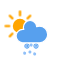
t = 0.00 s
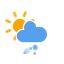
t = 1.67 s
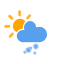
t = 3.33 s
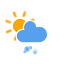
t = 5.00 s
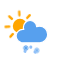
t = 6.67 s
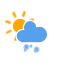
t = 8.33 s

The animated SVG that drew these frames (rendered in a browser with its animation timeline set to each time). Animation: 11 CSS @keyframes rules; frames cover the first 8.33 s, repeats indefinitely.

<?xml version="1.0" encoding="utf-8"?>
<!-- (c) ammap.com | SVG weather icons -->
<svg
    version="1.1"
    xmlns="http://www.w3.org/2000/svg"
    xmlns:xlink="http://www.w3.org/1999/xlink"
    width="64"
    height="64"
    viewbox="0 0 64 64">
    <defs>
        <style type="text/css"><![CDATA[
/*
** CLOUDS
*/
@keyframes am-weather-cloud-1 {
  0% {
    -webkit-transform: translate(-5px,0px);
       -moz-transform: translate(-5px,0px);
        -ms-transform: translate(-5px,0px);
            transform: translate(-5px,0px);
  }

  50% {
    -webkit-transform: translate(10px,0px);
       -moz-transform: translate(10px,0px);
        -ms-transform: translate(10px,0px);
            transform: translate(10px,0px);
  }

  100% {
    -webkit-transform: translate(-5px,0px);
       -moz-transform: translate(-5px,0px);
        -ms-transform: translate(-5px,0px);
            transform: translate(-5px,0px);
  }
}

.am-weather-cloud-1 {
  -webkit-animation-name: am-weather-cloud-1;
     -moz-animation-name: am-weather-cloud-1;
          animation-name: am-weather-cloud-1;
  -webkit-animation-duration: 7s;
     -moz-animation-duration: 7s;
          animation-duration: 7s;
  -webkit-animation-timing-function: linear;
     -moz-animation-timing-function: linear;
          animation-timing-function: linear;
  -webkit-animation-iteration-count: infinite;
     -moz-animation-iteration-count: infinite;
          animation-iteration-count: infinite;
}

@keyframes am-weather-cloud-2 {
  0% {
    -webkit-transform: translate(0px,0px);
       -moz-transform: translate(0px,0px);
        -ms-transform: translate(0px,0px);
            transform: translate(0px,0px);
  }

  50% {
    -webkit-transform: translate(2px,0px);
       -moz-transform: translate(2px,0px);
        -ms-transform: translate(2px,0px);
            transform: translate(2px,0px);
  }

  100% {
    -webkit-transform: translate(0px,0px);
       -moz-transform: translate(0px,0px);
        -ms-transform: translate(0px,0px);
            transform: translate(0px,0px);
  }
}

.am-weather-cloud-2 {
  -webkit-animation-name: am-weather-cloud-2;
     -moz-animation-name: am-weather-cloud-2;
          animation-name: am-weather-cloud-2;
  -webkit-animation-duration: 3s;
     -moz-animation-duration: 3s;
          animation-duration: 3s;
  -webkit-animation-timing-function: linear;
     -moz-animation-timing-function: linear;
          animation-timing-function: linear;
  -webkit-animation-iteration-count: infinite;
     -moz-animation-iteration-count: infinite;
          animation-iteration-count: infinite;
}

/*
** STROKE
*/
@keyframes am-weather-stroke {
  0% {
    -webkit-transform: translate(0.0px,0.0px);
       -moz-transform: translate(0.0px,0.0px);
        -ms-transform: translate(0.0px,0.0px);
            transform: translate(0.0px,0.0px);
  }

  2% {
    -webkit-transform: translate(0.3px,0.0px);
       -moz-transform: translate(0.3px,0.0px);
        -ms-transform: translate(0.3px,0.0px);
            transform: translate(0.3px,0.0px);
  }

  4% {
    -webkit-transform: translate(0.0px,0.0px);
       -moz-transform: translate(0.0px,0.0px);
        -ms-transform: translate(0.0px,0.0px);
            transform: translate(0.0px,0.0px);
  }

  6% {
    -webkit-transform: translate(0.5px,0.4px);
       -moz-transform: translate(0.5px,0.4px);
        -ms-transform: translate(0.5px,0.4px);
            transform: translate(0.5px,0.4px);
  }

  8% {
    -webkit-transform: translate(0.0px,0.0px);
       -moz-transform: translate(0.0px,0.0px);
        -ms-transform: translate(0.0px,0.0px);
            transform: translate(0.0px,0.0px);
  }

  10% {
    -webkit-transform: translate(0.3px,0.0px);
       -moz-transform: translate(0.3px,0.0px);
        -ms-transform: translate(0.3px,0.0px);
            transform: translate(0.3px,0.0px);
  }

  12% {
    -webkit-transform: translate(0.0px,0.0px);
       -moz-transform: translate(0.0px,0.0px);
        -ms-transform: translate(0.0px,0.0px);
            transform: translate(0.0px,0.0px);
  }

  14% {
    -webkit-transform: translate(0.3px,0.0px);
       -moz-transform: translate(0.3px,0.0px);
        -ms-transform: translate(0.3px,0.0px);
            transform: translate(0.3px,0.0px);
  }

  16% {
    -webkit-transform: translate(0.0px,0.0px);
       -moz-transform: translate(0.0px,0.0px);
        -ms-transform: translate(0.0px,0.0px);
            transform: translate(0.0px,0.0px);
  }

  18% {
    -webkit-transform: translate(0.3px,0.0px);
       -moz-transform: translate(0.3px,0.0px);
        -ms-transform: translate(0.3px,0.0px);
            transform: translate(0.3px,0.0px);
  }

  20% {
    -webkit-transform: translate(0.0px,0.0px);
       -moz-transform: translate(0.0px,0.0px);
        -ms-transform: translate(0.0px,0.0px);
            transform: translate(0.0px,0.0px);
  }

  22% {
    -webkit-transform: translate(1px,0.0px);
       -moz-transform: translate(1px,0.0px);
        -ms-transform: translate(1px,0.0px);
            transform: translate(1px,0.0px);
  }

  24% {
    -webkit-transform: translate(0.0px,0.0px);
       -moz-transform: translate(0.0px,0.0px);
        -ms-transform: translate(0.0px,0.0px);
            transform: translate(0.0px,0.0px);
  }

  26% {
    -webkit-transform: translate(-1px,0.0px);
       -moz-transform: translate(-1px,0.0px);
        -ms-transform: translate(-1px,0.0px);
            transform: translate(-1px,0.0px);

  }

  28% {
    -webkit-transform: translate(0.0px,0.0px);
       -moz-transform: translate(0.0px,0.0px);
        -ms-transform: translate(0.0px,0.0px);
            transform: translate(0.0px,0.0px);
  }

  40% {
    fill: orange;
    -webkit-transform: translate(0.0px,0.0px);
       -moz-transform: translate(0.0px,0.0px);
        -ms-transform: translate(0.0px,0.0px);
            transform: translate(0.0px,0.0px);
  }

  65% {
    fill: white;
    -webkit-transform: translate(-1px,5.0px);
       -moz-transform: translate(-1px,5.0px);
        -ms-transform: translate(-1px,5.0px);
            transform: translate(-1px,5.0px);
  }
  61% {
    fill: orange;
  }

  100% {
    -webkit-transform: translate(0.0px,0.0px);
       -moz-transform: translate(0.0px,0.0px);
        -ms-transform: translate(0.0px,0.0px);
            transform: translate(0.0px,0.0px);
  }
}

.am-weather-stroke {
  -webkit-animation-name: am-weather-stroke;
     -moz-animation-name: am-weather-stroke;
          animation-name: am-weather-stroke;
  -webkit-animation-duration: 1.11s;
     -moz-animation-duration: 1.11s;
          animation-duration: 1.11s;
  -webkit-animation-timing-function: linear;
     -moz-animation-timing-function: linear;
          animation-timing-function: linear;
  -webkit-animation-iteration-count: infinite;
     -moz-animation-iteration-count: infinite;
          animation-iteration-count: infinite;
}



/*
** SUN
*/
@keyframes am-weather-sun {
  0% {
    -webkit-transform: rotate(0deg);
       -moz-transform: rotate(0deg);
        -ms-transform: rotate(0deg);
            transform: rotate(0deg);
  }

  100% {
    -webkit-transform: rotate(360deg);
       -moz-transform: rotate(360deg);
        -ms-transform: rotate(360deg);
            transform: rotate(360deg);
  }
}

.am-weather-sun {
  -webkit-animation-name: am-weather-sun;
     -moz-animation-name: am-weather-sun;
      -ms-animation-name: am-weather-sun;
          animation-name: am-weather-sun;
  -webkit-animation-duration: 9s;
     -moz-animation-duration: 9s;
      -ms-animation-duration: 9s;
          animation-duration: 9s;
  -webkit-animation-timing-function: linear;
     -moz-animation-timing-function: linear;
      -ms-animation-timing-function: linear;
          animation-timing-function: linear;
  -webkit-animation-iteration-count: infinite;
     -moz-animation-iteration-count: infinite;
      -ms-animation-iteration-count: infinite;
          animation-iteration-count: infinite;
}

@keyframes am-weather-sun-shiny {
  0% {
    stroke-dasharray: 3px 10px;
    stroke-dashoffset: 0px;
  }

  50% {
    stroke-dasharray: 0.1px 10px;
    stroke-dashoffset: -1px;
  }

  100% {
    stroke-dasharray: 3px 10px;
    stroke-dashoffset: 0px;
  }
}

.am-weather-sun-shiny line {
  -webkit-animation-name: am-weather-sun-shiny;
     -moz-animation-name: am-weather-sun-shiny;
      -ms-animation-name: am-weather-sun-shiny;
          animation-name: am-weather-sun-shiny;
  -webkit-animation-duration: 2s;
     -moz-animation-duration: 2s;
      -ms-animation-duration: 2s;
          animation-duration: 2s;
  -webkit-animation-timing-function: linear;
     -moz-animation-timing-function: linear;
      -ms-animation-timing-function: linear;
          animation-timing-function: linear;
  -webkit-animation-iteration-count: infinite;
     -moz-animation-iteration-count: infinite;
      -ms-animation-iteration-count: infinite;
          animation-iteration-count: infinite;
}




/*
** MOON
*/
@keyframes am-weather-moon {
  0% {
    -webkit-transform: rotate(0deg);
       -moz-transform: rotate(0deg);
        -ms-transform: rotate(0deg);
            transform: rotate(0deg);
  }

  50% {
    -webkit-transform: rotate(15deg);
       -moz-transform: rotate(15deg);
        -ms-transform: rotate(15deg);
            transform: rotate(15deg);
  }

  100% {
    -webkit-transform: rotate(0deg);
       -moz-transform: rotate(0deg);
        -ms-transform: rotate(0deg);
            transform: rotate(0deg);
  }
}

.am-weather-moon {
  -webkit-animation-name: am-weather-moon;
     -moz-animation-name: am-weather-moon;
      -ms-animation-name: am-weather-moon;
          animation-name: am-weather-moon;
  -webkit-animation-duration: 6s;
     -moz-animation-duration: 6s;
      -ms-animation-duration: 6s;
          animation-duration: 6s;
  -webkit-animation-timing-function: linear;
     -moz-animation-timing-function: linear;
      -ms-animation-timing-function: linear;
          animation-timing-function: linear;
  -webkit-animation-iteration-count: infinite;
     -moz-animation-iteration-count: infinite;
      -ms-animation-iteration-count: infinite;
          animation-iteration-count: infinite;
  -webkit-transform-origin: 12.5px 15.15px 0; /* TODO FF CENTER ISSUE */
     -moz-transform-origin: 12.5px 15.15px 0; /* TODO FF CENTER ISSUE */
      -ms-transform-origin: 12.5px 15.15px 0; /* TODO FF CENTER ISSUE */
          transform-origin: 12.5px 15.15px 0; /* TODO FF CENTER ISSUE */
}

@keyframes am-weather-moon-star-1 {
  0% {
    opacity: 0;
  }

  100% {
    opacity: 1;
  }
}

.am-weather-moon-star-1 {
  -webkit-animation-name: am-weather-moon-star-1;
     -moz-animation-name: am-weather-moon-star-1;
      -ms-animation-name: am-weather-moon-star-1;
          animation-name: am-weather-moon-star-1;
  -webkit-animation-delay: 3s;
     -moz-animation-delay: 3s;
      -ms-animation-delay: 3s;
          animation-delay: 3s;
  -webkit-animation-duration: 5s;
     -moz-animation-duration: 5s;
      -ms-animation-duration: 5s;
          animation-duration: 5s;
  -webkit-animation-timing-function: linear;
     -moz-animation-timing-function: linear;
      -ms-animation-timing-function: linear;
          animation-timing-function: linear;
  -webkit-animation-iteration-count: 1;
     -moz-animation-iteration-count: 1;
      -ms-animation-iteration-count: 1;
          animation-iteration-count: 1;
}

@keyframes am-weather-moon-star-2 {
  0% {
    opacity: 0;
  }

  100% {
    opacity: 1;
  }
}

.am-weather-moon-star-2 {
  -webkit-animation-name: am-weather-moon-star-2;
     -moz-animation-name: am-weather-moon-star-2;
      -ms-animation-name: am-weather-moon-star-2;
          animation-name: am-weather-moon-star-2;
  -webkit-animation-delay: 5s;
     -moz-animation-delay: 5s;
      -ms-animation-delay: 5s;
          animation-delay: 5s;
  -webkit-animation-duration: 4s;
     -moz-animation-duration: 4s;
      -ms-animation-duration: 4s;
          animation-duration: 4s;
  -webkit-animation-timing-function: linear;
     -moz-animation-timing-function: linear;
      -ms-animation-timing-function: linear;
          animation-timing-function: linear;
  -webkit-animation-iteration-count: 1;
     -moz-animation-iteration-count: 1;
      -ms-animation-iteration-count: 1;
          animation-iteration-count: 1;
}

/*
** RAIN
*/
@keyframes am-weather-rain {
  0% {
    stroke-dashoffset: 0;
  }

  100% {
    stroke-dashoffset: -100;
  }
}

.am-weather-rain-1 {
  -webkit-animation-name: am-weather-rain;
     -moz-animation-name: am-weather-rain;
      -ms-animation-name: am-weather-rain;
          animation-name: am-weather-rain;
  -webkit-animation-duration: 8s;
     -moz-animation-duration: 8s;
      -ms-animation-duration: 8s;
          animation-duration: 8s;
  -webkit-animation-timing-function: linear;
     -moz-animation-timing-function: linear;
      -ms-animation-timing-function: linear;
          animation-timing-function: linear;
  -webkit-animation-iteration-count: infinite;
     -moz-animation-iteration-count: infinite;
      -ms-animation-iteration-count: infinite;
          animation-iteration-count: infinite;
}

.am-weather-rain-2 {
  -webkit-animation-name: am-weather-rain;
     -moz-animation-name: am-weather-rain;
      -ms-animation-name: am-weather-rain;
          animation-name: am-weather-rain;
  -webkit-animation-delay: 0.25s;
     -moz-animation-delay: 0.25s;
      -ms-animation-delay: 0.25s;
          animation-delay: 0.25s;
  -webkit-animation-duration: 8s;
     -moz-animation-duration: 8s;
      -ms-animation-duration: 8s;
          animation-duration: 8s;
  -webkit-animation-timing-function: linear;
     -moz-animation-timing-function: linear;
      -ms-animation-timing-function: linear;
          animation-timing-function: linear;
  -webkit-animation-iteration-count: infinite;
     -moz-animation-iteration-count: infinite;
      -ms-animation-iteration-count: infinite;
          animation-iteration-count: infinite;
}


/*
** SNOW
*/
@keyframes am-weather-snow {
  0% {
    -webkit-transform: translateX(0) translateY(0);
       -moz-transform: translateX(0) translateY(0);
        -ms-transform: translateX(0) translateY(0);
            transform: translateX(0) translateY(0);
  }

  33.33% {
    -webkit-transform: translateX(-1.2px) translateY(2px);
       -moz-transform: translateX(-1.2px) translateY(2px);
        -ms-transform: translateX(-1.2px) translateY(2px);
            transform: translateX(-1.2px) translateY(2px);
  }

  66.66% {
    -webkit-transform: translateX(1.4px) translateY(4px);
       -moz-transform: translateX(1.4px) translateY(4px);
        -ms-transform: translateX(1.4px) translateY(4px);
            transform: translateX(1.4px) translateY(4px);
    opacity: 1;
  }

  100% {
    -webkit-transform: translateX(-1.6px) translateY(6px);
       -moz-transform: translateX(-1.6px) translateY(6px);
        -ms-transform: translateX(-1.6px) translateY(6px);
            transform: translateX(-1.6px) translateY(6px);
    opacity: 0;
  }
}

@keyframes am-weather-snow-reverse {
  0% {
    -webkit-transform: translateX(0) translateY(0);
       -moz-transform: translateX(0) translateY(0);
        -ms-transform: translateX(0) translateY(0);
            transform: translateX(0) translateY(0);
  }

  33.33% {
    -webkit-transform: translateX(1.2px) translateY(2px);
       -moz-transform: translateX(1.2px) translateY(2px);
        -ms-transform: translateX(1.2px) translateY(2px);
            transform: translateX(1.2px) translateY(2px);
  }

  66.66% {
    -webkit-transform: translateX(-1.4px) translateY(4px);
       -moz-transform: translateX(-1.4px) translateY(4px);
        -ms-transform: translateX(-1.4px) translateY(4px);
            transform: translateX(-1.4px) translateY(4px);
    opacity: 1;
  }

  100% {
    -webkit-transform: translateX(1.6px) translateY(6px);
       -moz-transform: translateX(1.6px) translateY(6px);
        -ms-transform: translateX(1.6px) translateY(6px);
            transform: translateX(1.6px) translateY(6px);
    opacity: 0;
  }
}

.am-weather-snow-1 {
  -webkit-animation-name: am-weather-snow;
     -moz-animation-name: am-weather-snow;
      -ms-animation-name: am-weather-snow;
          animation-name: am-weather-snow;
  -webkit-animation-duration: 2s;
     -moz-animation-duration: 2s;
      -ms-animation-duration: 2s;
          animation-duration: 2s;
  -webkit-animation-timing-function: linear;
     -moz-animation-timing-function: linear;
      -ms-animation-timing-function: linear;
          animation-timing-function: linear;
  -webkit-animation-iteration-count: infinite;
     -moz-animation-iteration-count: infinite;
      -ms-animation-iteration-count: infinite;
          animation-iteration-count: infinite;
}

.am-weather-snow-2 {
  -webkit-animation-name: am-weather-snow;
     -moz-animation-name: am-weather-snow;
      -ms-animation-name: am-weather-snow;
          animation-name: am-weather-snow;
  -webkit-animation-delay: 1.2s;
     -moz-animation-delay: 1.2s;
      -ms-animation-delay: 1.2s;
          animation-delay: 1.2s;
  -webkit-animation-duration: 2s;
     -moz-animation-duration: 2s;
      -ms-animation-duration: 2s;
          animation-duration: 2s;
  -webkit-animation-timing-function: linear;
     -moz-animation-timing-function: linear;
      -ms-animation-timing-function: linear;
          animation-timing-function: linear;
  -webkit-animation-iteration-count: infinite;
     -moz-animation-iteration-count: infinite;
      -ms-animation-iteration-count: infinite;
          animation-iteration-count: infinite;
}

.am-weather-snow-3 {
  -webkit-animation-name: am-weather-snow-reverse;
     -moz-animation-name: am-weather-snow-reverse;
      -ms-animation-name: am-weather-snow-reverse;
          animation-name: am-weather-snow-reverse;
  -webkit-animation-duration: 2s;
     -moz-animation-duration: 2s;
      -ms-animation-duration: 2s;
          animation-duration: 2s;
  -webkit-animation-timing-function: linear;
     -moz-animation-timing-function: linear;
      -ms-animation-timing-function: linear;
          animation-timing-function: linear;
  -webkit-animation-iteration-count: infinite;
     -moz-animation-iteration-count: infinite;
      -ms-animation-iteration-count: infinite;
          animation-iteration-count: infinite;
}

/*
** EASING
*/
.am-weather-easing-ease-in-out {
  -webkit-animation-timing-function: ease-in-out;
     -moz-animation-timing-function: ease-in-out;
      -ms-animation-timing-function: ease-in-out;
          animation-timing-function: ease-in-out;
}

        ]]></style>
    </defs>

    <g id="snowy-1">
        <g transform="translate(20,10)">
            <g transform="translate(0,16), scale(1.2)">
                <g class="am-weather-sun">
                    <g>
                        <line fill="none" stroke="orange" stroke-linecap="round" stroke-width="2" transform="translate(0,9)" x1="0" x2="0" y1="0" y2="3"/>
                    </g>
                    <g transform="rotate(45)">
                        <line fill="none" stroke="orange" stroke-linecap="round" stroke-width="2" transform="translate(0,9)" x1="0" x2="0" y1="0" y2="3"/>
                    </g>
                    <g transform="rotate(90)">
                        <line fill="none" stroke="orange" stroke-linecap="round" stroke-width="2" transform="translate(0,9)" x1="0" x2="0" y1="0" y2="3"/>
                    </g>
                    <g transform="rotate(135)">
                        <line fill="none" stroke="orange" stroke-linecap="round" stroke-width="2" transform="translate(0,9)" x1="0" x2="0" y1="0" y2="3"/>
                    </g>
                    <g transform="rotate(180)">
                        <line fill="none" stroke="orange" stroke-linecap="round" stroke-width="2" transform="translate(0,9)" x1="0" x2="0" y1="0" y2="3"/>
                    </g>
                    <g transform="rotate(225)">
                        <line fill="none" stroke="orange" stroke-linecap="round" stroke-width="2" transform="translate(0,9)" x1="0" x2="0" y1="0" y2="3"/>
                    </g>
                    <g transform="rotate(270)">
                        <line fill="none" stroke="orange" stroke-linecap="round" stroke-width="2" transform="translate(0,9)" x1="0" x2="0" y1="0" y2="3"/>
                    </g>
                    <g transform="rotate(315)">
                        <line fill="none" stroke="orange" stroke-linecap="round" stroke-width="2" transform="translate(0,9)" x1="0" x2="0" y1="0" y2="3"/>
                    </g>
                </g>
                <circle cx="0" cy="0" fill="orange" r="5" stroke="orange" stroke-width="2"/>
            </g>
            <g>
                <path d="M47.7,35.4c0-4.6-3.7-8.2-8.2-8.2c-1,0-1.9,0.2-2.8,0.5c-0.3-3.4-3.1-6.2-6.6-6.2c-3.7,0-6.7,3-6.7,6.7c0,0.8,0.2,1.6,0.4,2.3    c-0.3-0.1-0.7-0.1-1-0.1c-3.7,0-6.7,3-6.7,6.7c0,3.6,2.9,6.6,6.5,6.7l17.2,0C44.2,43.3,47.7,39.8,47.7,35.4z" fill="#57A0EE" stroke="white" stroke-linejoin="round" stroke-width="1.5" transform="translate(-15,-5), scale(0.85)"/>
            </g>
        </g>
        <g transform="translate(20,9)">
            <g class="am-weather-snow-1">
                <g transform="translate(7,28)">
                    <line fill="none" stroke="#57A0EE" stroke-linecap="round" stroke-width="1.2" transform="translate(0,9), rotate(0)" x1="0" x2="0" y1="-2.5" y2="2.5" />
                    <line fill="none" stroke="#57A0EE" stroke-linecap="round" stroke-width="1" transform="translate(0,9), rotate(45)" x1="0" x2="0" y1="-2.5" y2="2.5" />
                    <line fill="none" stroke="#57A0EE" stroke-linecap="round" stroke-width="1" transform="translate(0,9), rotate(90)" x1="0" x2="0" y1="-2.5" y2="2.5" />
                    <line fill="none" stroke="#57A0EE" stroke-linecap="round" stroke-width="1" transform="translate(0,9), rotate(135)" x1="0" x2="0" y1="-2.5" y2="2.5" />
                </g>
            </g>
            <g class="am-weather-snow-2">
                <g transform="translate(16,28)">
                    <line fill="none" stroke="#57A0EE" stroke-linecap="round" stroke-width="1.2" transform="translate(0,9), rotate(0)" x1="0" x2="0" y1="-2.5" y2="2.5" />
                    <line fill="none" stroke="#57A0EE" stroke-linecap="round" stroke-width="1" transform="translate(0,9), rotate(45)" x1="0" x2="0" y1="-2.5" y2="2.5" />
                    <line fill="none" stroke="#57A0EE" stroke-linecap="round" stroke-width="1" transform="translate(0,9), rotate(90)" x1="0" x2="0" y1="-2.5" y2="2.5" />
                    <line fill="none" stroke="#57A0EE" stroke-linecap="round" stroke-width="1" transform="translate(0,9), rotate(135)" x1="0" x2="0" y1="-2.5" y2="2.5" />
                </g>
            </g>
        </g>
    </g>



    <g id="rainy-7">
        <g transform="translate(20,10)">
            <g>
                <path d="M47.7,35.4c0-4.6-3.7-8.2-8.2-8.2c-1,0-1.9,0.2-2.8,0.5c-0.3-3.4-3.1-6.2-6.6-6.2c-3.7,0-6.7,3-6.7,6.7c0,0.8,0.2,1.6,0.4,2.3    c-0.3-0.1-0.7-0.1-1-0.1c-3.7,0-6.7,3-6.7,6.7c0,3.6,2.9,6.6,6.5,6.7l17.2,0C44.2,43.3,47.7,39.8,47.7,35.4z" fill="#57A0EE" stroke="white" stroke-linejoin="round" stroke-width="1.2" transform="translate(-20,-11)"/>
            </g>
        </g>
        <g transform="translate(31,46), rotate(10)">
            <line class="am-weather-rain-1" fill="none" stroke="#91C0F8" stroke-dasharray="0.1,7" stroke-linecap="round" stroke-width="3" transform="translate(-5,1)" x1="0" x2="0" y1="0" y2="8" />
            <line class="am-weather-rain-2" fill="none" stroke="#91C0F8" stroke-dasharray="0.1,7" stroke-linecap="round" stroke-width="3" transform="translate(0,-1)" x1="0" x2="0" y1="0" y2="8" />
            <line class="am-weather-rain-1" fill="none" stroke="#91C0F8" stroke-dasharray="0.1,7" stroke-linecap="round" stroke-width="3" transform="translate(5,0)" x1="0" x2="0" y1="0" y2="8" />
        </g>
    </g>



</svg>